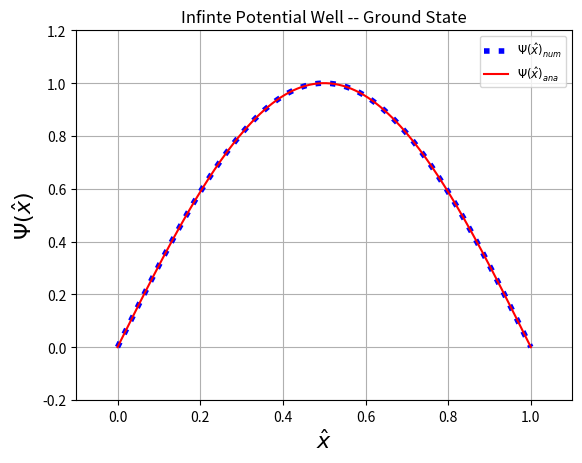

Generate this figure with matplotlib: (Note: this script raises an exception after producing the figure.)
"""
Script for solving the one dimensional Schroedinger equation numerically.
Numerical integration method used is the fourth order Runge Kutta.
Counts the nodes of the wave function and determins the harmonic.
Then refines the solution until proper energy is found.
Potentials:
Infinite Potential Well
V(x < 0) = inf, V(x = [0,1]) = 0, V(x > 1) = inf
Harmonic Oscillator :
V(x) = x**2
Radial Hydrogen Atom Coulomb attraction:
V(r) = 2/r - (L(L +1))/(r**2)
"""

import numpy as np
import scipy
from scipy import integrate
from scipy.optimize import newton
import matplotlib.pyplot as plt

def Schroed (y, r, V, E):
    """ Return one dim Schroedinger eqation with Potential V . """
    psi, phi = y
    dphidx = [phi, (V - E) * psi]
    return np.asarray(dphidx)

def rk4 (f, psi0, x, V, E):
    """ Fourth - order Runge - Kutta method to solve phi' = f(psi, x) with psi (x[0])= psi0 .
    Integrates function f with inital values psi0 and potenital V numerically .
    Output is possible multidimensional (in psi) array with len (x).
    """
    n = len(x)
    psi = np.array([psi0] * n)
    for i in range (n - 1):
        h = x[i+1] - x[i]
        k1 = h*f(psi[i], x[i], V[i], E)
        k2 = h*f(psi[i] + 0.5*k1, x[i] + 0.5*h, V[i], E)
        k3 = h*f(psi[i] + 0.5*k2, x[i] + 0.5*h, V[i], E)
        k4 = h*f(psi[i] + k3, x[i+1], V[i], E)
        psi[i+1] = psi[i] + (k1 + 2.0*(k2 + k3) + k4) / 6.0
    return psi

def shoot(func, psi0, x, V, E_arr):
    """ Shooting method : find zeroes of function func for energies in E_arr.
    func: Schroedinger equation to solve.
    psi0: initial conditions on left side, can be array.
    V: Potential to solve SE with.
    E_arr: array of energy values: find possible zeroes.
    """
    psi_rightb = []
    for EN in E_arr :
        psi = rk4(func, psi0, x, V, EN)
        psi_rightb.append(psi[len(psi) - 1][0])
    return np.asarray(psi_rightb)

def shoot1(E, func, psi0, x, V):
    """ Helper function for optimizing resuts ."""
    psi = rk4(func, psi0, x, V, E)
    return psi [ len ( psi ) -1][0]


def shoot_ode(E, psi_init, x, L):
    '''Helper function for optimizing resuts.'''
    sol = integrate.odeint(Schrod_deriv, psi_init, x, args=(L, E))
    return sol[len(sol)-1][0]

def findZeros(rightbound_vals):
    """ 
    Find zero crossing due to sign change in rightbound_vals array.
    Return array with array indices before sign change occurs.
    """
    return np.where(np.diff(np.signbit(rightbound_vals)))[0]

def optimizeEnergy(func, psi0, x, V, E_arr):
    """ Optimize energy value for function using brentq."""
    shoot_try = shoot(func, psi0, x, V, E_arr)
    crossings = findZeros(shoot_try)
    energy_list = []
    for cross in crossings:
        energy_list.append(newton(shoot1, E_arr[cross], args=(func, psi0, x, V)))
    return np.asarray(energy_list)

def normalize(output_wavefunc):
    """ A function to roughly normalize the wave function . """
    normal = max(output_wavefunc)
    return output_wavefunc*(1/normal)

def shoot_potwell(psi_init, h_):
    """ 
    Shooting method for infinte potential well.
    500 mesh points.
    Returns the numerical and analytical solution as arrays.
    """
    x_arr_ipw = np.arange(0.0, 1.0 + h_, h_)
    V_ipw = np.zeros(len(x_arr_ipw))
    E_arr = np.arange(1.0, 100.0, 5.0)
    eigE = optimizeEnergy(Schroed, psi_init, x_arr_ipw, V_ipw, E_arr)
    ipw_out_list = []
    for EE in eigE:
        out = rk4(Schroed, psi_init, x_arr_ipw, V_ipw, EE)
        ipw_out_list.append(normalize(out[:, 0]))
    out_arr = np.asarray(ipw_out_list)
    # analytical solution for IPW
    k = np.arange(1.0, 4.0, 1.0)
    ipw_sol_ana = []
    for kk in k:
        ipw_sol_ana.append(np.sin(kk * np.pi * x_arr_ipw))
    ipw_sol_ana_arr = np.asarray(ipw_sol_ana)
    return x_arr_ipw, out_arr, ipw_sol_ana_arr

def shoot_QuantumHarmonicOscillator ( psi_init , h_ ):
    """ 
    Shooting method for quantum harmonic oscillator.
    500 mesh points.
    Returns the numerical and analytical solution as arrays.
    """
    x_arr_qho = np.arange (-5.0, 5.0+h_, h_)
    V_qho = x_arr_qho**2
    E_arr = np.arange(1.0, 15.0, 1.0)
    eigEn = optimizeEnergy(Schroed, psi_init, x_arr_qho, V_qho, E_arr)
    qho_out_list = []
    for EN in eigEn:
        out = rk4(Schroed, psi_init, x_arr_qho, V_qho, EN)
        qho_out_list.append(normalize(out[:, 0]))
    qho_out_arr = np.asarray(qho_out_list)
    # analytical solution for QHO
    qho_sol_ana_0 = np.exp(-(x_arr_qho )**2 / 2)
    qho_sol_ana_1 = np.sqrt(2.0) * (x_arr_qho ) * np.exp(-( x_arr_qho )**2 / 2) * ( -1)
    qho_sol_ana_2 = (1.0 / np.sqrt(2.0)) * (2.0*(x_arr_qho)**2 - 1.0) * np.exp(-( x_arr_qho )**2 / 2)
    qho_sol_list = []
    qho_sol_list.append(qho_sol_ana_0)
    qho_sol_list.append(qho_sol_ana_1)
    qho_sol_list.append(qho_sol_ana_2)
    return x_arr_qho, qho_out_arr, np.asarray(qho_sol_list)

def Schrod_deriv(y, r, L, E):
    """ Odeint calls routine to solve Schroedinger equation of the Hydrogen atom."""
    du2 = y[0] * ((L * (L+1))/(r**2) - 2./r - E)
    return [y[1], du2]

def shoot_hydrogen(psi_init, h_, L):
    """ """
    x_arr_hydro = np.arange(0.0001, 35.0+h_, h_)
    E_arr = np.arange(-1., 0., 0.001)
    rightb = []
    for EE in E_arr:
        psi = integrate.odeint(Schrod_deriv, psi_init, x_arr_hydro, args=(L, EE))[:, 0]
        rightb.append(psi[len(psi)-1])
    rightb_arr = np.asarray(rightb)
    crossings = findZeros(rightb_arr)
    energy_l = []
    for cross in crossings:
        energy_l.append(newton(shoot_ode, E_arr[cross], args=(psi_init, x_arr_hydro, L)))
    psi_out = []
    for En in energy_l:
        psi_out.append(integrate.odeint(Schrod_deriv, psi_init, x_arr_hydro, args=(L, En))[:, 0])
    return x_arr_hydro, np.asarray(psi_out)

def HYDRO_ana (x , N , L ):
    """Return analytical solution for Hydrogen SE."""
    # analytical solution hydrogen for N =1
    if (((N - L - 1) == 0) and (L == 0)):
        # return 2.0 * np.exp(-x/2) * x
        return x * np.exp(-x)
    elif (((N - L - 1) == 1) and (L == 0)):
        return (np.sqrt(2.) * (-x + 2.) * np.exp(-x / 2.) / 4.) * x
    elif (((N - L - 1) == 2)):
        return (2. * np.sqrt(3.) * (2. * x**2./9. - 2.* x + 3.) * np.exp(-x /3.)/27.) * x
    elif (((N - L -1) == 0) and (L == 1)):
        return (np.sqrt(6.) * x * np.exp(-x/2.)/12.) * x
    else :
        print("No analytic wave function found. Please try again.")
        print("Output will be zero array.")
        return np.zeros(len(x))
    
def plot_wavefunction(fig, title_string, x_arr, num_arr, ana_arr, axis_list):
    """Output plots for w av ef un ct io ns."""
    # clear plot
    plt.cla() # clear axis
    plt.clf() # clear figure
    plt.plot(x_arr, num_arr, 'b:', linewidth=4, label =r'$\Psi(\hat{x})_{num}$')
    plt.plot (x_arr, normalize(ana_arr), 'r-', label =r"$\Psi(\hat{ x })_{ana}$")
    plt.ylabel(r"$\Psi(\hat{ x })$", fontsize=16)
    plt.xlabel(r'$\hat{x}$', fontsize=16)
    plt.legend(loc='best', fontsize='small')
    plt.axis(axis_list)
    plt.title(title_string)
    plt.grid()
    fig.savefig("plots/wavefunc_" + title_string + ".png")

# Initial conditions for pot . well and harmonic osc
psi_0 = 0.0
phi_0 = 1.0
psi_init = np.asarray([psi_0, phi_0])
h_ = 1.0 / 200.0 # stepsize for range arrays

fig = plt.figure()

ipw_x, ipw_num, ipw_ana = shoot_potwell(psi_init, h_,)
qho_x, qho_num, qho_ana = shoot_QuantumHarmonicOscillator(psi_init, h_)
hydro_x, hydro_num = shoot_hydrogen(psi_init, h_, 0)
hydro_x2p , hydro_num2p = shoot_hydrogen(psi_init, h_, 1)
hydro_ana1s = HYDRO_ana(hydro_x, 1, 0)
hydro_ana2s = HYDRO_ana(hydro_x, 2, 0)
hydro_ana3s = HYDRO_ana(hydro_x, 3, 0)
# print hydro_num
hydro_ana2p = HYDRO_ana(hydro_x, 2, 1)

print("IPW shooting")
plot_wavefunction(fig, "Infinte Potential Well -- Ground State", ipw_x, ipw_num[0, :], ipw_ana[0, :], [-0.1, 1.1, -0.2, 1.2])
plot_wavefunction(fig, "Infinte Potential Well -- First Excited State", ipw_x, ipw_num[1, :], ipw_ana[1, :], [-0.1, 1.1, -1.2, 1.2])
plot_wavefunction(fig, "Infinte Potential Well -- Second Excited State", ipw_x, ipw_num[2, :], ipw_ana[2, :], [-0.1, 1.1, -1.2, 1.2])
print("QHO shooting")
plot_wavefunction(fig, "Quantum Hamonic Oscillator -- Ground State", qho_x, qho_num[0, :], qho_ana[0, :], [-5.2, 5.2, -1.2, 1.2])
plot_wavefunction(fig, "Quantum Hamonic Oscillator -- First Excited State", qho_x, qho_num[1, :], qho_ana[1, :], [-5.2, 5.2, -1.2, 1.2])
plot_wavefunction (fig, "Quantum Hamonic Oscillator -- Second Excited State", qho_x, qho_num[2, :], qho_ana[2, :], [-5.2, 5.2, -1.2, 1.2])
print("Hydrogen Atom shooting")

plot_wavefunction(fig, "Hydrogen Atom -- 1s State", hydro_x, normalize(hydro_num[0, :]), hydro_ana1s, [-0.1, 30., -0.1, 1.2])
plot_wavefunction(fig, "Hydrogen Atom -- 2s State", hydro_x, normalize(hydro_num[1, :]), hydro_ana2s, [-0.1, 30., -2.2, 1.2])
plot_wavefunction(fig, "Hydrogen Atom -- 2p State", hydro_x2p, normalize(hydro_num2p[0, :]), hydro_ana2p, [-0.1, 30., -0.1, 1.2])
plot_wavefunction(fig, "Hydrogen Atom -- 3s State", hydro_x, normalize(hydro_num[2, :]), hydro_ana3s, [-0.1, 30., -1.2, 1.2])